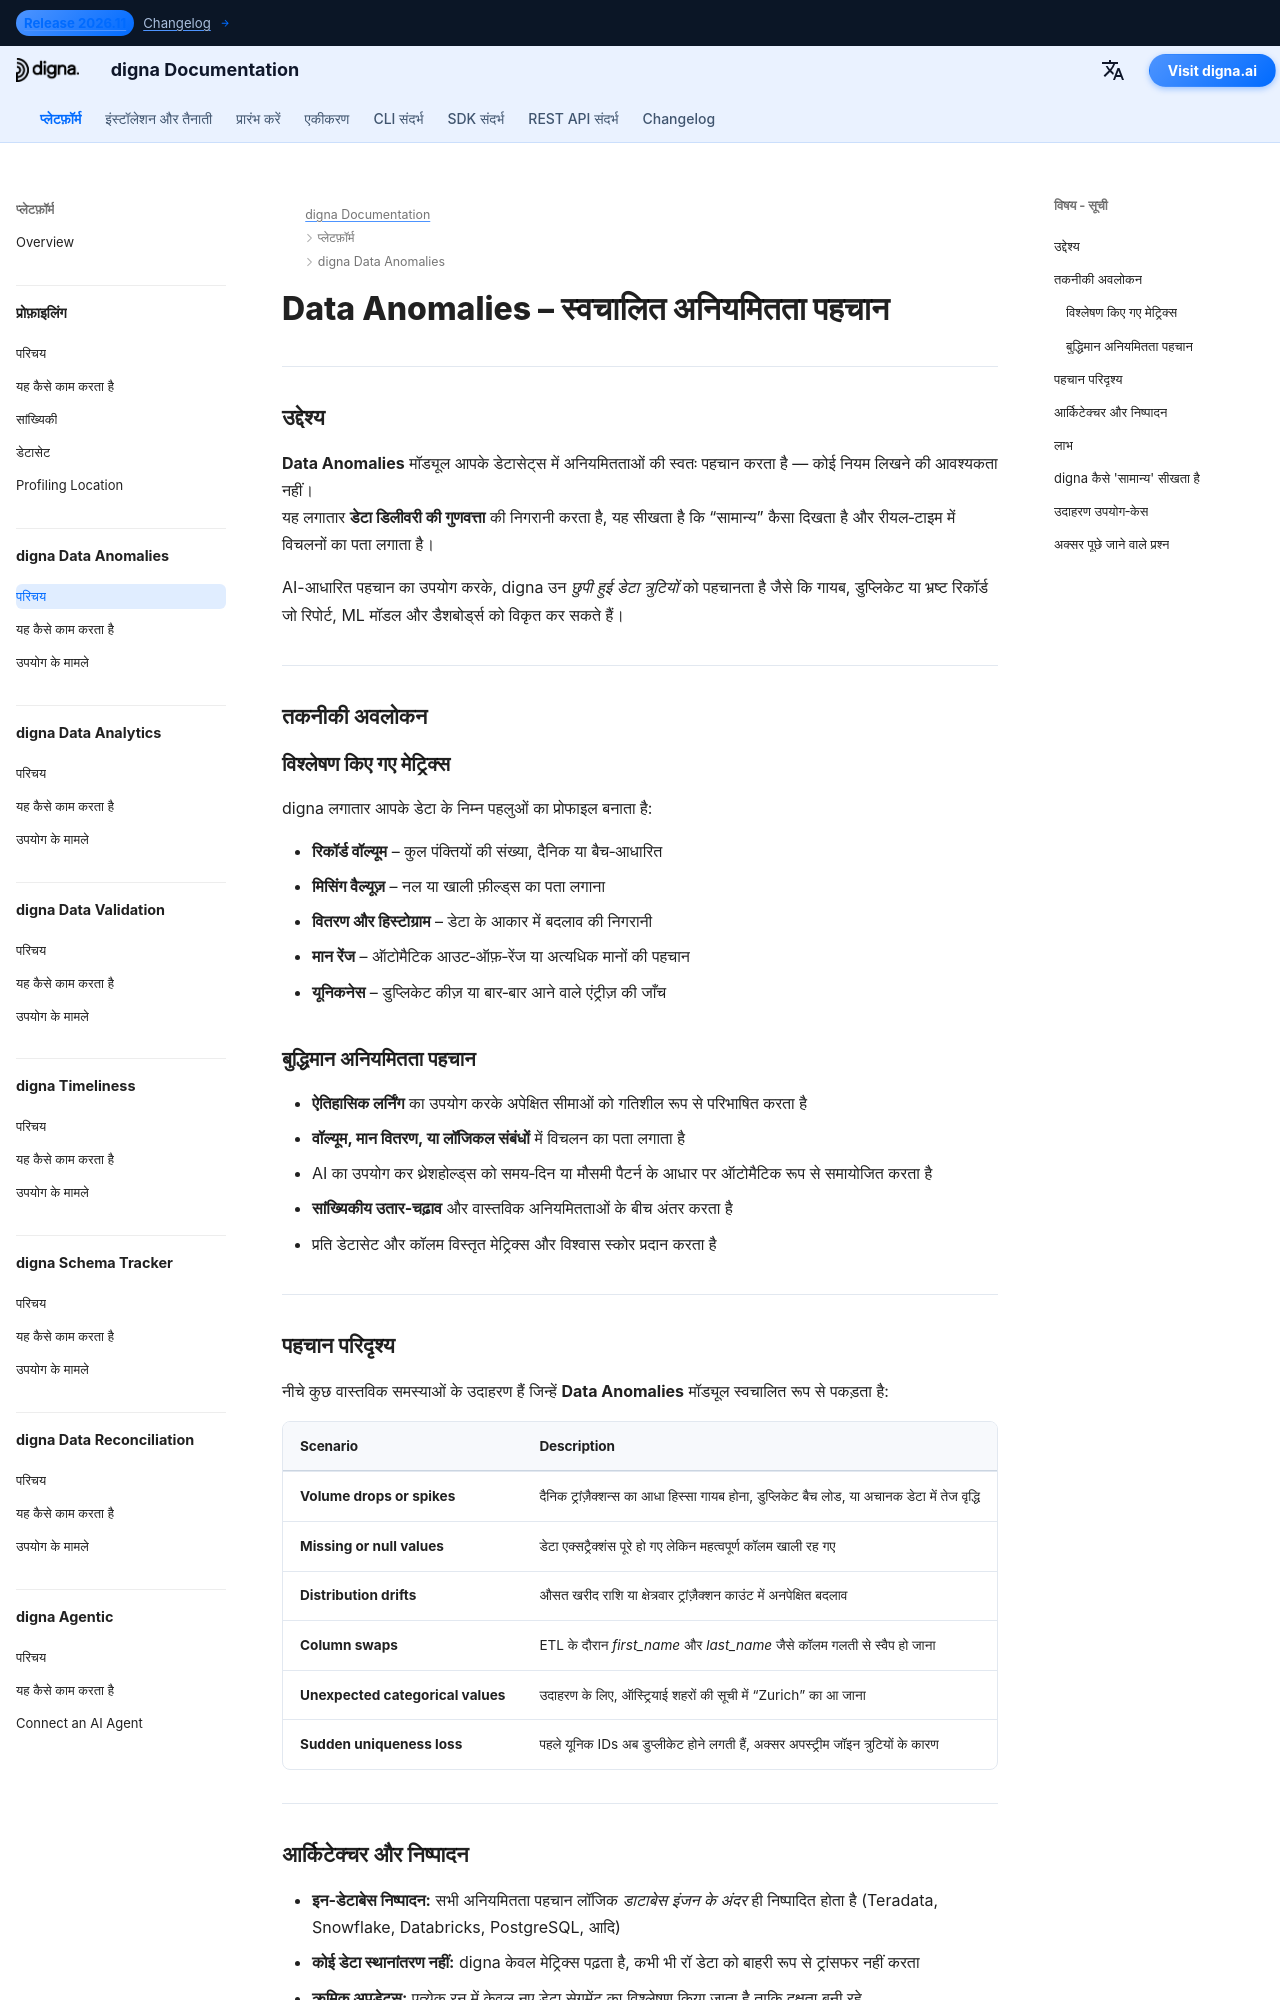

repository: dignaai/digna-docs · page: hi/platform/data_anomalies/Introduction/index.html · generator: mkdocs

---
title: Data Anomalies – डेटा में अनियमितताओं का स्वचालित पता लगाना | digna Documentation
description: जानें कि कैसे digna Data Anomalies मैन्युअल नियम लिखे बिना वॉल्यूम ड्रॉप, मिसिंग वैल्यूज़, वितरण परिवर्तन और अनपेक्षित पैटर्न को स्वचालित रूप से पहचानता है। AI-आधारित अनियमितता पहचान के साथ डेटा पाइपलाइनों की डेटा गुणवत्ता और observability में सुधार करें।
image: /assets/logo_square.png
keywords:
  - data anomalies
  - ai anomaly detection
  - data quality monitoring
  - quality of data
  - observability of data
  - missing data detection
  - data volume monitoring
  - distribution drift
  - data reliability
  - digna data anomalies
lang: en
robots: index, follow
og_title: Data Anomalies – Automated Detection | digna Documentation
og_description: digna Data Anomalies मैन्युअल नियमों के बिना डेटा वॉल्यूम, मान और वितरण में अनियमितताओं का स्वचालित पता लगाता है — प्लेटफार्मों में डेटा गुणवत्ता और observability में सुधार करता है।
og_image: /assets/logo_square.png
og_type: article
twitter_card: summary_large_image
---

# Data Anomalies – स्वचालित अनियमितता पहचान
<h1 style="display:none;">AI-Driven मॉड्यूल डेटा गुणवत्ता और observability के लिए – digna Data Anomalies</h1>

---

## उद्देश्य

**Data Anomalies** मॉड्यूल आपके डेटासेट्स में अनियमितताओं की स्वतः पहचान करता है — कोई नियम लिखने की आवश्यकता नहीं।  
यह लगातार **डेटा डिलीवरी की गुणवत्ता** की निगरानी करता है, यह सीखता है कि “सामान्य” कैसा दिखता है और रीयल‑टाइम में विचलनों का पता लगाता है।

AI-आधारित पहचान का उपयोग करके, digna उन *छुपी हुई डेटा त्रुटियों* को पहचानता है जैसे कि गायब, डुप्लिकेट या भ्रष्ट रिकॉर्ड जो रिपोर्ट, ML मॉडल और डैशबोर्ड्स को विकृत कर सकते हैं।

---

## तकनीकी अवलोकन

### विश्लेषण किए गए मेट्रिक्स

digna लगातार आपके डेटा के निम्न पहलुओं का प्रोफाइल बनाता है:

- **रिकॉर्ड वॉल्यूम** – कुल पंक्तियों की संख्या, दैनिक या बैच‑आधारित  
- **मिसिंग वैल्यूज़** – नल या खाली फ़ील्ड्स का पता लगाना  
- **वितरण और हिस्टोग्राम** – डेटा के आकार में बदलाव की निगरानी  
- **मान रेंज** – ऑटोमैटिक आउट‑ऑफ़‑रेंज या अत्यधिक मानों की पहचान  
- **यूनिकनेस** – डुप्लिकेट कीज़ या बार‑बार आने वाले एंट्रीज़ की जाँच  

### बुद्धिमान अनियमितता पहचान

- **ऐतिहासिक लर्निंग** का उपयोग करके अपेक्षित सीमाओं को गतिशील रूप से परिभाषित करता है  
- **वॉल्यूम, मान वितरण, या लॉजिकल संबंधों** में विचलन का पता लगाता है  
- AI का उपयोग कर थ्रेशहोल्ड्स को समय‑दिन या मौसमी पैटर्न के आधार पर ऑटोमैटिक रूप से समायोजित करता है  
- **सांख्यिकीय उतार‑चढ़ाव** और वास्तविक अनियमितताओं के बीच अंतर करता है  
- प्रति डेटासेट और कॉलम विस्तृत मेट्रिक्स और विश्वास स्कोर प्रदान करता है  

---
